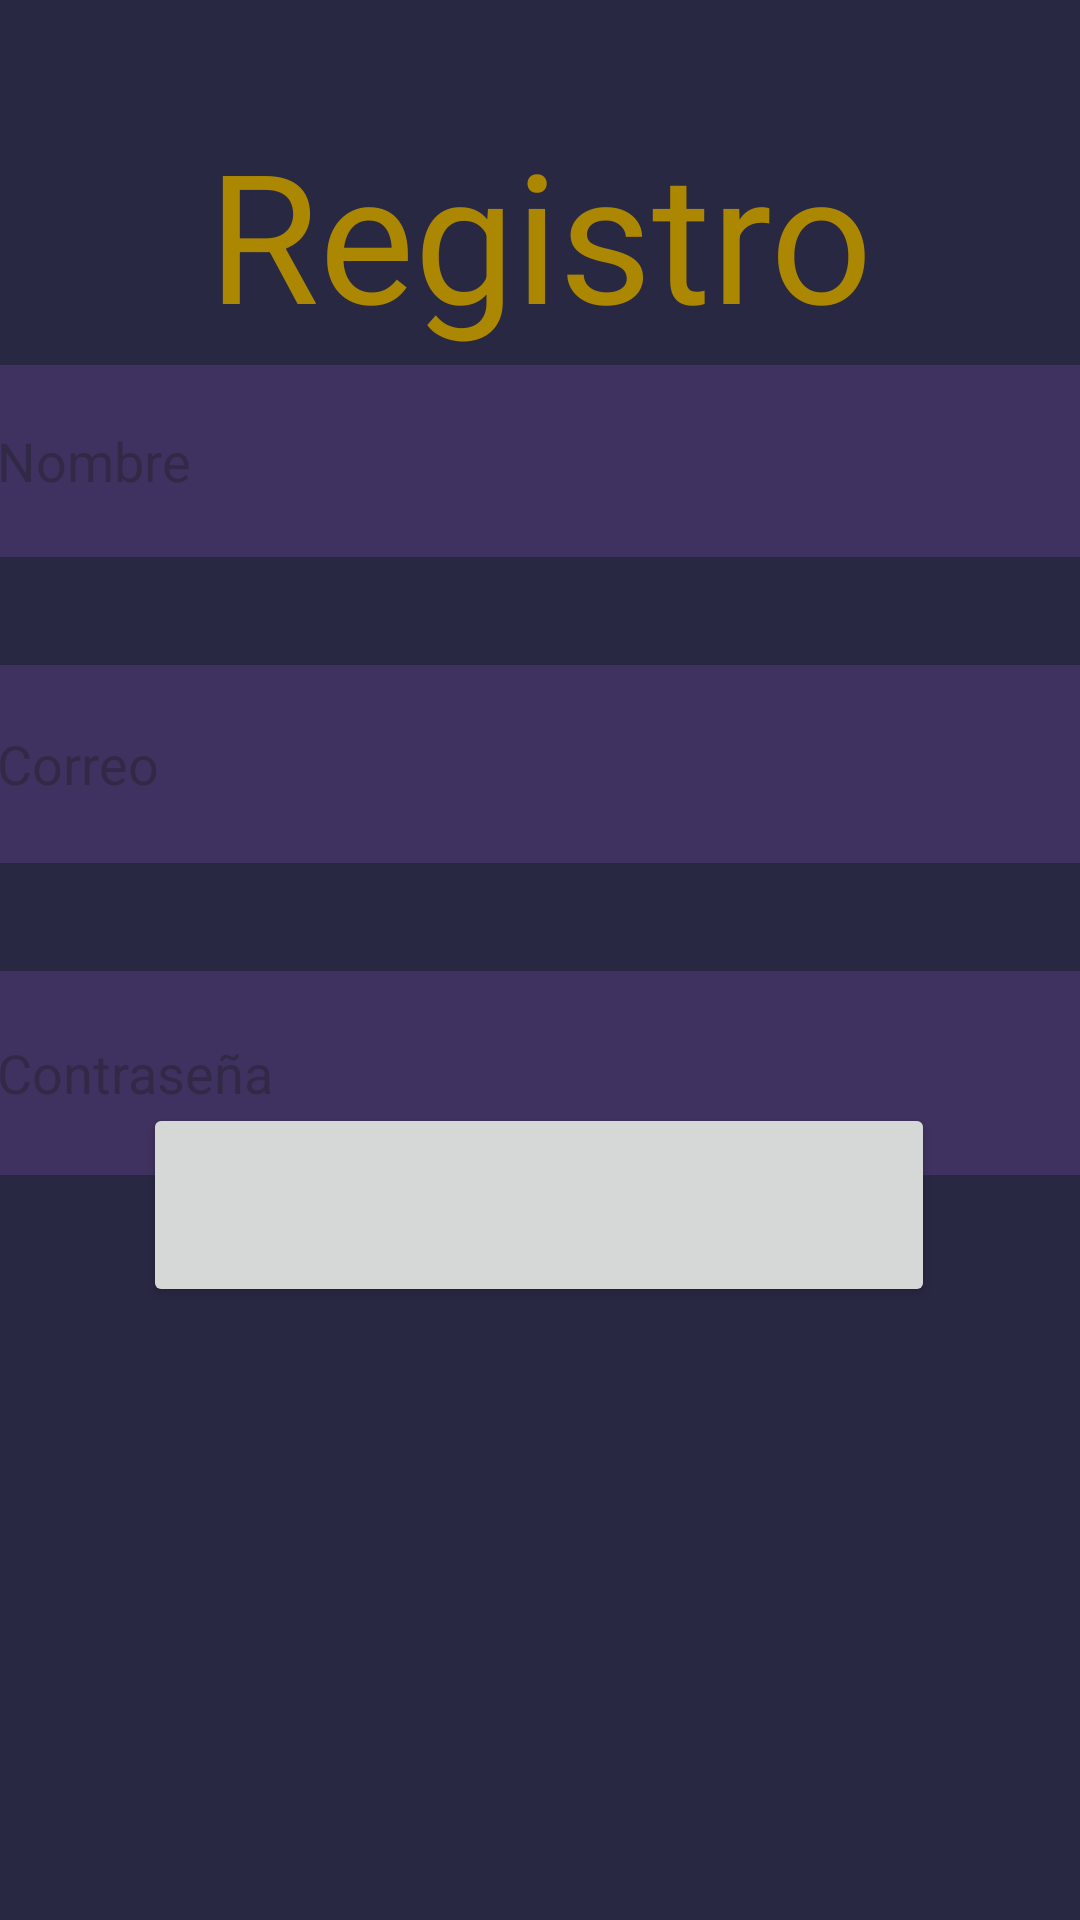

This screen was rendered from an Android layout file. Write that file and the resources it references.
<!-- AndroidManifest.xml: application theme Theme.Tunnig -->
<!-- res/layout/activity_registro2.xml -->
<?xml version="1.0" encoding="utf-8"?>
<androidx.constraintlayout.widget.ConstraintLayout xmlns:android="http://schemas.android.com/apk/res/android"
    xmlns:app="http://schemas.android.com/apk/res-auto"
    xmlns:tools="http://schemas.android.com/tools"
    android:id="@+id/main"
    android:layout_width="match_parent"
    android:layout_height="match_parent"
    android:background="#292843"
    tools:context=".Registro">

    <TextView
        android:id="@+id/textView"
        android:layout_width="342dp"
        android:layout_height="95dp"
        android:text="Registro"
        android:textAlignment="center"
        android:textColor="#AB8702"
        android:textSize="60sp"
        app:layout_constraintBottom_toBottomOf="parent"
        app:layout_constraintEnd_toEndOf="parent"
        app:layout_constraintHorizontal_bias="0.492"
        app:layout_constraintStart_toStartOf="parent"
        app:layout_constraintTop_toTopOf="parent"
        app:layout_constraintVertical_bias="0.069" />

    <LinearLayout
        android:id="@+id/res"
        android:layout_width="363dp"
        android:layout_height="290dp"
        android:orientation="vertical"
        android:visibility="visible"
        app:layout_constraintBottom_toBottomOf="parent"
        app:layout_constraintEnd_toEndOf="parent"
        app:layout_constraintHorizontal_bias="0.491"
        app:layout_constraintStart_toStartOf="parent"
        app:layout_constraintTop_toTopOf="parent"
        app:layout_constraintVertical_bias="0.296">
        

        <EditText
            android:id="@+id/Nom"
            android:layout_width="match_parent"
            android:layout_height="64dp"
            android:background="#33995CD0"
            android:layout_marginVertical="18dp"
            android:hint="Nombre" />
        

        <EditText
            android:id="@+id/Cor"
            android:layout_width="match_parent"
            android:layout_height="66dp"
            android:layout_marginVertical="18dp"
            android:background="#33995CD0"
            android:hint="Correo" />
        
        <EditText
            android:id="@+id/Cont"
            android:layout_width="match_parent"
            android:layout_height="68dp"
            android:layout_marginVertical="18dp"
            android:inputType="textPassword"
            android:background="#33995CD0"
            android:hint="Contraseña" />


    </LinearLayout>

    <Button
        android:id="@+id/BtnGuardar"
        android:layout_width="264dp"
        android:layout_height="68dp"
        app:layout_constraintBottom_toBottomOf="parent"
        app:layout_constraintEnd_toEndOf="parent"
        app:layout_constraintHorizontal_bias="0.496"
        app:layout_constraintStart_toStartOf="parent"
        app:layout_constraintTop_toTopOf="parent"
        app:layout_constraintVertical_bias="0.643"
        tools:text="@android:string/ok" />

</androidx.constraintlayout.widget.ConstraintLayout>
<!-- resources referenced by this layout -->
<resources>
  <style name="Theme.Tunnig" parent="Base.Theme.Tunnig" />
  <style name="Base.Theme.Tunnig" parent="Theme.Material3.DayNight.NoActionBar">
          
          
      </style>
</resources>
